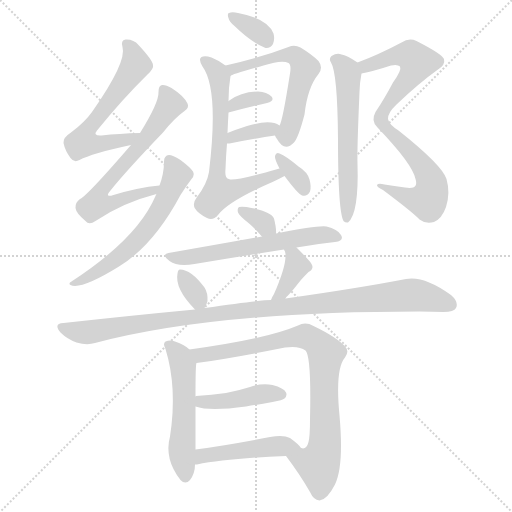
t = 0.00 s
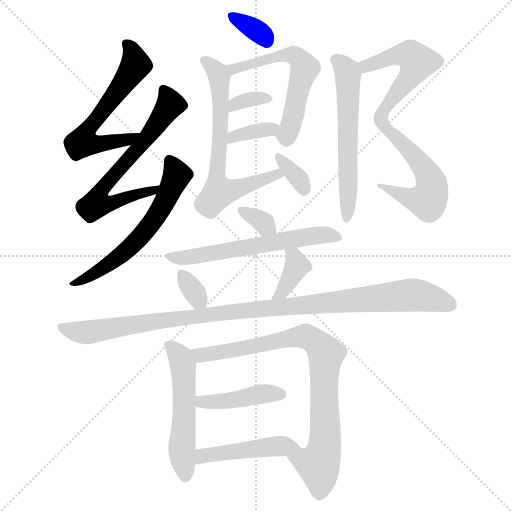
t = 2.75 s
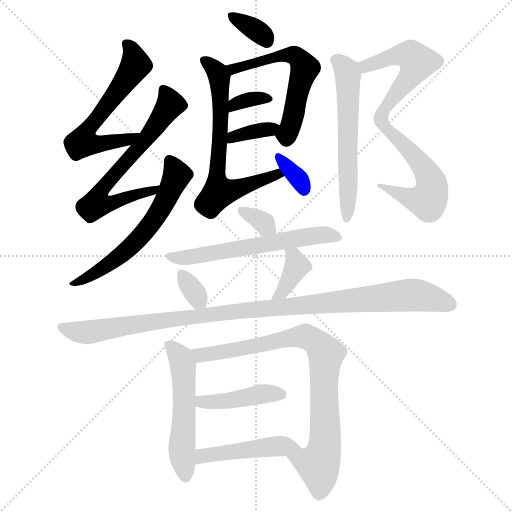
t = 5.50 s
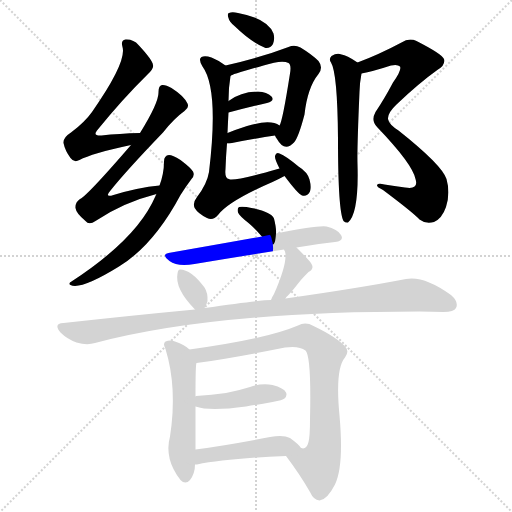
t = 8.25 s
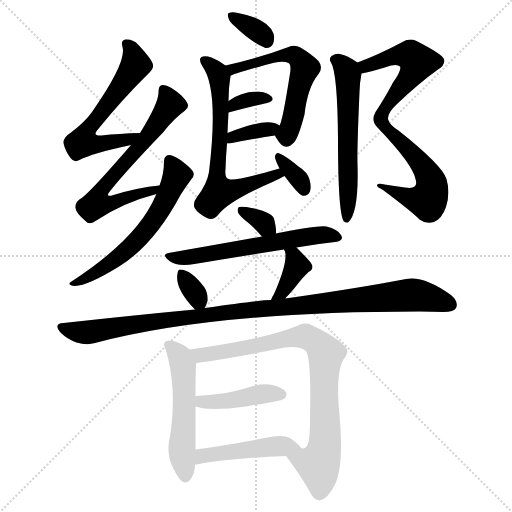
t = 11.00 s
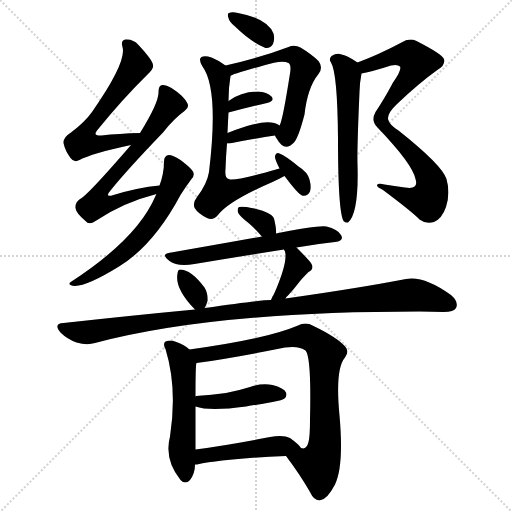
t = 13.75 s

The animated SVG that drew these frames (rendered in a browser with its animation timeline set to each time). Animation: 20 CSS @keyframes rules; one cycle of 13.75 s.

<svg version="1.1" viewBox="0 0 1024 1024" xmlns="http://www.w3.org/2000/svg">
  <g stroke="lightgray" stroke-dasharray="1,1" stroke-width="1" transform="scale(4, 4)">
    <line x1="0" y1="0" x2="256" y2="256"></line>
    <line x1="256" y1="0" x2="0" y2="256"></line>
    <line x1="128" y1="0" x2="128" y2="256"></line>
    <line x1="0" y1="128" x2="256" y2="128"></line>
  </g>
<g transform="scale(1, -1) translate(0, -900)">
   <style type="text/css">
    @keyframes keyframes0 {
      from {
       stroke: blue;
       stroke-dashoffset: 591;
       stroke-width: 128;
       }
       66% {
       animation-timing-function: step-end;
       stroke: blue;
       stroke-dashoffset: 0;
       stroke-width: 128;
       }
       to {
       stroke: black;
       stroke-width: 1024;
       }
       }
       #make-me-a-hanzi-animation-0 {
         animation: keyframes0 0.730957s both;
         animation-delay: 0.000000s;
         animation-timing-function: linear;
       }
    @keyframes keyframes1 {
      from {
       stroke: blue;
       stroke-dashoffset: 650;
       stroke-width: 128;
       }
       68% {
       animation-timing-function: step-end;
       stroke: blue;
       stroke-dashoffset: 0;
       stroke-width: 128;
       }
       to {
       stroke: black;
       stroke-width: 1024;
       }
       }
       #make-me-a-hanzi-animation-1 {
         animation: keyframes1 0.778971s both;
         animation-delay: 0.730957s;
         animation-timing-function: linear;
       }
    @keyframes keyframes2 {
      from {
       stroke: blue;
       stroke-dashoffset: 600;
       stroke-width: 128;
       }
       66% {
       animation-timing-function: step-end;
       stroke: blue;
       stroke-dashoffset: 0;
       stroke-width: 128;
       }
       to {
       stroke: black;
       stroke-width: 1024;
       }
       }
       #make-me-a-hanzi-animation-2 {
         animation: keyframes2 0.738281s both;
         animation-delay: 1.509928s;
         animation-timing-function: linear;
       }
    @keyframes keyframes3 {
      from {
       stroke: blue;
       stroke-dashoffset: 343;
       stroke-width: 128;
       }
       53% {
       animation-timing-function: step-end;
       stroke: blue;
       stroke-dashoffset: 0;
       stroke-width: 128;
       }
       to {
       stroke: black;
       stroke-width: 1024;
       }
       }
       #make-me-a-hanzi-animation-3 {
         animation: keyframes3 0.529134s both;
         animation-delay: 2.248210s;
         animation-timing-function: linear;
       }
    @keyframes keyframes4 {
      from {
       stroke: blue;
       stroke-dashoffset: 578;
       stroke-width: 128;
       }
       65% {
       animation-timing-function: step-end;
       stroke: blue;
       stroke-dashoffset: 0;
       stroke-width: 128;
       }
       to {
       stroke: black;
       stroke-width: 1024;
       }
       }
       #make-me-a-hanzi-animation-4 {
         animation: keyframes4 0.720378s both;
         animation-delay: 2.777344s;
         animation-timing-function: linear;
       }
    @keyframes keyframes5 {
      from {
       stroke: blue;
       stroke-dashoffset: 333;
       stroke-width: 128;
       }
       52% {
       animation-timing-function: step-end;
       stroke: blue;
       stroke-dashoffset: 0;
       stroke-width: 128;
       }
       to {
       stroke: black;
       stroke-width: 1024;
       }
       }
       #make-me-a-hanzi-animation-5 {
         animation: keyframes5 0.520996s both;
         animation-delay: 3.497721s;
         animation-timing-function: linear;
       }
    @keyframes keyframes6 {
      from {
       stroke: blue;
       stroke-dashoffset: 356;
       stroke-width: 128;
       }
       54% {
       animation-timing-function: step-end;
       stroke: blue;
       stroke-dashoffset: 0;
       stroke-width: 128;
       }
       to {
       stroke: black;
       stroke-width: 1024;
       }
       }
       #make-me-a-hanzi-animation-6 {
         animation: keyframes6 0.539714s both;
         animation-delay: 4.018717s;
         animation-timing-function: linear;
       }
    @keyframes keyframes7 {
      from {
       stroke: blue;
       stroke-dashoffset: 662;
       stroke-width: 128;
       }
       68% {
       animation-timing-function: step-end;
       stroke: blue;
       stroke-dashoffset: 0;
       stroke-width: 128;
       }
       to {
       stroke: black;
       stroke-width: 1024;
       }
       }
       #make-me-a-hanzi-animation-7 {
         animation: keyframes7 0.788737s both;
         animation-delay: 4.558431s;
         animation-timing-function: linear;
       }
    @keyframes keyframes8 {
      from {
       stroke: blue;
       stroke-dashoffset: 339;
       stroke-width: 128;
       }
       52% {
       animation-timing-function: step-end;
       stroke: blue;
       stroke-dashoffset: 0;
       stroke-width: 128;
       }
       to {
       stroke: black;
       stroke-width: 1024;
       }
       }
       #make-me-a-hanzi-animation-8 {
         animation: keyframes8 0.525879s both;
         animation-delay: 5.347168s;
         animation-timing-function: linear;
       }
    @keyframes keyframes9 {
      from {
       stroke: blue;
       stroke-dashoffset: 815;
       stroke-width: 128;
       }
       73% {
       animation-timing-function: step-end;
       stroke: blue;
       stroke-dashoffset: 0;
       stroke-width: 128;
       }
       to {
       stroke: black;
       stroke-width: 1024;
       }
       }
       #make-me-a-hanzi-animation-9 {
         animation: keyframes9 0.913249s both;
         animation-delay: 5.873047s;
         animation-timing-function: linear;
       }
    @keyframes keyframes10 {
      from {
       stroke: blue;
       stroke-dashoffset: 583;
       stroke-width: 128;
       }
       65% {
       animation-timing-function: step-end;
       stroke: blue;
       stroke-dashoffset: 0;
       stroke-width: 128;
       }
       to {
       stroke: black;
       stroke-width: 1024;
       }
       }
       #make-me-a-hanzi-animation-10 {
         animation: keyframes10 0.724447s both;
         animation-delay: 6.786296s;
         animation-timing-function: linear;
       }
    @keyframes keyframes11 {
      from {
       stroke: blue;
       stroke-dashoffset: 326;
       stroke-width: 128;
       }
       51% {
       animation-timing-function: step-end;
       stroke: blue;
       stroke-dashoffset: 0;
       stroke-width: 128;
       }
       to {
       stroke: black;
       stroke-width: 1024;
       }
       }
       #make-me-a-hanzi-animation-11 {
         animation: keyframes11 0.515299s both;
         animation-delay: 7.510742s;
         animation-timing-function: linear;
       }
    @keyframes keyframes12 {
      from {
       stroke: blue;
       stroke-dashoffset: 596;
       stroke-width: 128;
       }
       66% {
       animation-timing-function: step-end;
       stroke: blue;
       stroke-dashoffset: 0;
       stroke-width: 128;
       }
       to {
       stroke: black;
       stroke-width: 1024;
       }
       }
       #make-me-a-hanzi-animation-12 {
         animation: keyframes12 0.735026s both;
         animation-delay: 8.026042s;
         animation-timing-function: linear;
       }
    @keyframes keyframes13 {
      from {
       stroke: blue;
       stroke-dashoffset: 325;
       stroke-width: 128;
       }
       51% {
       animation-timing-function: step-end;
       stroke: blue;
       stroke-dashoffset: 0;
       stroke-width: 128;
       }
       to {
       stroke: black;
       stroke-width: 1024;
       }
       }
       #make-me-a-hanzi-animation-13 {
         animation: keyframes13 0.514486s both;
         animation-delay: 8.761068s;
         animation-timing-function: linear;
       }
    @keyframes keyframes14 {
      from {
       stroke: blue;
       stroke-dashoffset: 376;
       stroke-width: 128;
       }
       55% {
       animation-timing-function: step-end;
       stroke: blue;
       stroke-dashoffset: 0;
       stroke-width: 128;
       }
       to {
       stroke: black;
       stroke-width: 1024;
       }
       }
       #make-me-a-hanzi-animation-14 {
         animation: keyframes14 0.555990s both;
         animation-delay: 9.275553s;
         animation-timing-function: linear;
       }
    @keyframes keyframes15 {
      from {
       stroke: blue;
       stroke-dashoffset: 1041;
       stroke-width: 128;
       }
       77% {
       animation-timing-function: step-end;
       stroke: blue;
       stroke-dashoffset: 0;
       stroke-width: 128;
       }
       to {
       stroke: black;
       stroke-width: 1024;
       }
       }
       #make-me-a-hanzi-animation-15 {
         animation: keyframes15 1.097168s both;
         animation-delay: 9.831543s;
         animation-timing-function: linear;
       }
    @keyframes keyframes16 {
      from {
       stroke: blue;
       stroke-dashoffset: 529;
       stroke-width: 128;
       }
       63% {
       animation-timing-function: step-end;
       stroke: blue;
       stroke-dashoffset: 0;
       stroke-width: 128;
       }
       to {
       stroke: black;
       stroke-width: 1024;
       }
       }
       #make-me-a-hanzi-animation-16 {
         animation: keyframes16 0.680501s both;
         animation-delay: 10.928711s;
         animation-timing-function: linear;
       }
    @keyframes keyframes17 {
      from {
       stroke: blue;
       stroke-dashoffset: 821;
       stroke-width: 128;
       }
       73% {
       animation-timing-function: step-end;
       stroke: blue;
       stroke-dashoffset: 0;
       stroke-width: 128;
       }
       to {
       stroke: black;
       stroke-width: 1024;
       }
       }
       #make-me-a-hanzi-animation-17 {
         animation: keyframes17 0.918132s both;
         animation-delay: 11.609212s;
         animation-timing-function: linear;
       }
    @keyframes keyframes18 {
      from {
       stroke: blue;
       stroke-dashoffset: 422;
       stroke-width: 128;
       }
       58% {
       animation-timing-function: step-end;
       stroke: blue;
       stroke-dashoffset: 0;
       stroke-width: 128;
       }
       to {
       stroke: black;
       stroke-width: 1024;
       }
       }
       #make-me-a-hanzi-animation-18 {
         animation: keyframes18 0.593424s both;
         animation-delay: 12.527344s;
         animation-timing-function: linear;
       }
    @keyframes keyframes19 {
      from {
       stroke: blue;
       stroke-dashoffset: 463;
       stroke-width: 128;
       }
       60% {
       animation-timing-function: step-end;
       stroke: blue;
       stroke-dashoffset: 0;
       stroke-width: 128;
       }
       to {
       stroke: black;
       stroke-width: 1024;
       }
       }
       #make-me-a-hanzi-animation-19 {
         animation: keyframes19 0.626790s both;
         animation-delay: 13.120768s;
         animation-timing-function: linear;
       }
</style>
<path d="M 280.0 634.0 Q 238.0 633.0 203.0 629.0 Q 185.0 628.0 194.0 639.0 Q 246.0 703.0 295.0 751.0 Q 308.0 763.0 306.0 770.0 Q 305.0 780.0 277.0 810.0 Q 267.0 822.0 251.0 821.0 Q 241.0 820.0 245.0 806.0 Q 254.0 776.0 184.0 676.0 Q 169.0 655.0 142.0 635.0 Q 126.0 625.0 127.0 614.0 Q 130.0 599.0 141.0 584.0 Q 148.0 574.0 159.0 580.0 Q 183.0 593.0 262.0 610.0 C 291.0 616.0 310.0 635.0 280.0 634.0 Z" fill="lightgray"></path> 
<path d="M 319.0 529.0 Q 276.0 525.0 227.0 510.0 Q 208.0 504.0 221.0 519.0 Q 252.0 558.0 326.0 635.0 Q 348.0 663.0 369.0 678.0 Q 379.0 685.0 375.0 693.0 Q 368.0 708.0 343.0 724.0 Q 331.0 731.0 324.0 730.0 Q 317.0 729.0 317.0 716.0 Q 318.0 695.0 280.0 634.0 L 262.0 610.0 Q 174.0 508.0 160.0 502.0 Q 150.0 495.0 151.0 484.0 Q 152.0 474.0 171.0 458.0 Q 178.0 449.0 191.0 458.0 Q 246.0 495.0 313.0 512.0 C 342.0 520.0 349.0 532.0 319.0 529.0 Z" fill="lightgray"></path> 
<path d="M 313.0 512.0 Q 312.0 511.0 311.0 508.0 Q 275.0 423.0 143.0 337.0 Q 136.0 333.0 141.0 330.0 Q 162.0 320.0 238.0 367.0 Q 307.0 409.0 361.0 510.0 Q 371.0 526.0 383.0 542.0 Q 390.0 549.0 386.0 557.0 Q 382.0 564.0 361.0 580.0 Q 345.0 590.0 338.0 590.0 Q 328.0 589.0 328.0 577.0 Q 328.0 553.0 319.0 529.0 L 313.0 512.0 Z" fill="lightgray"></path> 
<path d="M 469.0 848.0 Q 503.0 815.0 531.0 804.0 Q 541.0 803.0 546.0 812.0 Q 550.0 822.0 547.0 833.0 Q 535.0 863.0 476.0 874.0 Q 464.0 877.0 458.0 874.0 Q 454.0 873.0 457.0 864.0 Q 458.0 857.0 469.0 848.0 Z" fill="lightgray"></path> 
<path d="M 550.0 629.0 Q 551.0 626.0 554.0 622.0 Q 569.0 595.0 588.0 615.0 Q 597.0 625.0 609.0 671.0 Q 615.0 725.0 637.0 752.0 Q 647.0 765.0 637.0 778.0 Q 624.0 791.0 601.0 805.0 Q 589.0 811.0 577.0 806.0 Q 519.0 784.0 451.0 769.0 C 422.0 762.0 434.0 736.0 461.0 748.0 Q 462.0 751.0 527.0 769.0 Q 564.0 781.0 577.0 774.0 Q 583.0 770.0 580.0 753.0 Q 565.0 657.0 559.0 649.0 C 551.0 627.0 549.0 631.0 550.0 629.0 Z" fill="lightgray"></path> 
<path d="M 457.0 675.0 Q 502.0 687.0 534.0 694.0 Q 550.0 698.0 543.0 707.0 Q 534.0 716.0 516.0 717.0 Q 483.0 717.0 457.0 698.0 C 433.0 681.0 428.0 667.0 457.0 675.0 Z" fill="lightgray"></path> 
<path d="M 454.0 613.0 Q 455.0 613.0 459.0 613.0 Q 510.0 623.0 550.0 629.0 C 580.0 633.0 583.0 634.0 559.0 649.0 Q 541.0 662.0 494.0 648.0 Q 472.0 641.0 455.0 634.0 C 427.0 623.0 424.0 613.0 454.0 613.0 Z" fill="lightgray"></path> 
<path d="M 559.0 563.0 Q 465.0 536.0 458.0 542.0 Q 449.0 543.0 451.0 562.0 Q 452.0 590.0 454.0 613.0 L 455.0 634.0 Q 456.0 658.0 457.0 675.0 L 457.0 698.0 Q 457.0 725.0 461.0 748.0 C 463.0 761.0 463.0 761.0 451.0 769.0 Q 438.0 779.0 423.0 785.0 Q 410.0 789.0 403.0 786.0 Q 396.0 782.0 405.0 767.0 Q 438.0 722.0 418.0 556.0 Q 414.0 532.0 394.0 506.0 Q 384.0 493.0 390.0 483.0 Q 396.0 473.0 414.0 464.0 Q 426.0 458.0 436.0 470.0 Q 457.0 498.0 545.0 536.0 Q 558.0 542.0 569.0 548.0 C 596.0 562.0 588.0 571.0 559.0 563.0 Z" fill="lightgray"></path> 
<path d="M 569.0 548.0 Q 596.0 512.0 604.0 509.0 Q 614.0 506.0 620.0 517.0 Q 623.0 526.0 619.0 541.0 Q 615.0 556.0 597.0 567.0 Q 572.0 588.0 559.0 593.0 Q 552.0 596.0 550.0 588.0 Q 549.0 582.0 559.0 563.0 L 569.0 548.0 Z" fill="lightgray"></path> 
<path d="M 723.0 753.0 Q 745.0 757.0 782.0 769.0 Q 795.0 772.0 800.0 767.0 Q 804.0 760.0 786.0 735.0 Q 768.0 701.0 751.0 676.0 Q 741.0 658.0 755.0 645.0 Q 825.0 572.0 831.0 542.0 Q 838.0 520.0 810.0 525.0 Q 788.0 528.0 769.0 531.0 Q 756.0 534.0 754.0 530.0 Q 753.0 526.0 766.0 520.0 Q 826.0 475.0 839.0 461.0 Q 852.0 451.0 868.0 456.0 Q 884.0 463.0 892.0 486.0 Q 901.0 514.0 893.0 542.0 Q 884.0 570.0 797.0 639.0 Q 778.0 651.0 776.0 662.0 Q 775.0 674.0 793.0 691.0 Q 838.0 734.0 876.0 761.0 Q 891.0 770.0 888.0 782.0 Q 884.0 792.0 833.0 818.0 Q 818.0 825.0 803.0 815.0 Q 758.0 791.0 715.0 775.0 C 687.0 764.0 694.0 747.0 723.0 753.0 Z" fill="lightgray"></path> 
<path d="M 715.0 775.0 Q 693.0 790.0 683.0 791.0 Q 674.0 795.0 663.0 788.0 Q 657.0 782.0 662.0 775.0 Q 675.0 754.0 676.0 622.0 Q 676.0 478.0 687.0 458.0 Q 691.0 454.0 696.0 455.0 Q 718.0 473.0 715.0 572.0 Q 714.0 602.0 719.0 716.0 Q 719.0 732.0 723.0 753.0 C 726.0 768.0 726.0 768.0 715.0 775.0 Z" fill="lightgray"></path> 
<path d="M 552.0 433.0 Q 553.0 443.0 548.0 463.0 Q 542.0 478.0 493.0 486.0 Q 483.0 487.0 478.0 486.0 Q 474.0 483.0 476.0 475.0 Q 479.0 468.0 497.0 454.0 Q 509.0 444.0 521.0 430.0 Q 522.0 429.0 524.0 427.0 C 545.0 406.0 550.0 403.0 552.0 433.0 Z" fill="lightgray"></path> 
<path d="M 593.0 405.0 Q 632.0 412.0 670.0 416.0 Q 689.0 419.0 682.0 430.0 Q 675.0 442.0 653.0 447.0 Q 638.0 450.0 552.0 433.0 L 524.0 427.0 Q 424.0 409.0 337.0 394.0 Q 322.0 391.0 339.0 378.0 Q 355.0 366.0 389.0 372.0 Q 485.0 388.0 568.0 401.0 L 593.0 405.0 Z" fill="lightgray"></path> 
<path d="M 409.0 284.0 Q 413.0 290.0 415.0 298.0 Q 416.0 314.0 409.0 325.0 Q 382.0 361.0 360.0 361.0 Q 356.0 361.0 355.0 353.0 Q 349.0 323.0 390.0 281.0 C 401.0 270.0 401.0 270.0 409.0 284.0 Z" fill="lightgray"></path> 
<path d="M 571.0 303.0 Q 572.0 306.0 576.0 309.0 Q 588.0 322.0 601.0 339.0 Q 607.0 346.0 617.0 356.0 Q 629.0 363.0 623.0 372.0 Q 622.0 376.0 593.0 405.0 C 572.0 426.0 555.0 428.0 568.0 401.0 Q 568.0 400.0 570.0 397.0 Q 576.0 376.0 548.0 312.0 Q 544.0 306.0 542.0 300.0 C 531.0 272.0 555.0 278.0 571.0 303.0 Z" fill="lightgray"></path> 
<path d="M 542.0 300.0 Q 520.0 300.0 409.0 284.0 L 390.0 281.0 Q 263.0 269.0 127.0 254.0 Q 106.0 253.0 121.0 235.0 Q 134.0 222.0 153.0 215.0 Q 174.0 209.0 190.0 214.0 Q 427.0 277.0 839.0 277.0 Q 864.0 277.0 887.0 276.0 Q 908.0 276.0 912.0 284.0 Q 918.0 296.0 902.0 310.0 Q 848.0 349.0 812.0 342.0 Q 719.0 324.0 571.0 303.0 L 542.0 300.0 Z" fill="lightgray"></path> 
<path d="M 379.0 201.0 Q 370.0 210.0 350.0 217.0 Q 341.0 221.0 331.0 217.0 Q 325.0 213.0 331.0 202.0 Q 355.0 124.0 340.0 27.0 Q 328.0 -18.0 361.0 -60.0 Q 371.0 -70.0 380.0 -60.0 Q 390.0 -47.0 390.0 -29.0 L 391.0 1.0 Q 391.0 43.0 391.0 87.0 L 391.0 107.0 Q 391.0 173.0 393.0 174.0 C 395.0 188.0 395.0 188.0 379.0 201.0 Z" fill="lightgray"></path> 
<path d="M 572.0 -12.0 Q 600.0 -49.0 620.0 -84.0 Q 627.0 -100.0 639.0 -101.0 Q 654.0 -100.0 670.0 -69.0 Q 688.0 -32.0 679.0 69.0 Q 670.0 162.0 690.0 185.0 Q 699.0 197.0 691.0 206.0 Q 675.0 225.0 627.0 248.0 Q 611.0 257.0 596.0 249.0 Q 533.0 222.0 379.0 201.0 C 349.0 197.0 363.0 170.0 393.0 174.0 Q 460.0 183.0 570.0 205.0 Q 598.0 209.0 611.0 199.0 Q 623.0 187.0 620.0 61.0 Q 620.0 27.0 617.0 16.0 Q 613.0 0.0 602.0 4.0 C 577.0 -12.0 570.0 -10.0 572.0 -12.0 Z" fill="lightgray"></path> 
<path d="M 391.0 87.0 Q 419.0 77.0 492.0 87.0 Q 517.0 91.0 545.0 96.0 Q 566.0 100.0 569.0 103.0 Q 575.0 109.0 572.0 115.0 Q 568.0 124.0 545.0 130.0 Q 523.0 134.0 500.0 126.0 Q 478.0 119.0 452.0 114.0 Q 424.0 110.0 392.0 108.0 Q 391.0 108.0 391.0 107.0 C 362.0 100.0 362.0 96.0 391.0 87.0 Z" fill="lightgray"></path> 
<path d="M 390.0 -29.0 Q 391.0 -29.0 394.0 -29.0 Q 452.0 -17.0 572.0 -12.0 C 602.0 -11.0 613.0 -10.0 602.0 4.0 Q 598.0 11.0 580.0 24.0 Q 567.0 31.0 540.0 26.0 Q 458.0 10.0 391.0 1.0 C 361.0 -3.0 360.0 -32.0 390.0 -29.0 Z" fill="lightgray"></path> 
      <clipPath id="make-me-a-hanzi-clip-0">
      <path d="M 280.0 634.0 Q 238.0 633.0 203.0 629.0 Q 185.0 628.0 194.0 639.0 Q 246.0 703.0 295.0 751.0 Q 308.0 763.0 306.0 770.0 Q 305.0 780.0 277.0 810.0 Q 267.0 822.0 251.0 821.0 Q 241.0 820.0 245.0 806.0 Q 254.0 776.0 184.0 676.0 Q 169.0 655.0 142.0 635.0 Q 126.0 625.0 127.0 614.0 Q 130.0 599.0 141.0 584.0 Q 148.0 574.0 159.0 580.0 Q 183.0 593.0 262.0 610.0 C 291.0 616.0 310.0 635.0 280.0 634.0 Z" fill="lightgray"></path>
      </clipPath>
      <path clip-path="url(#make-me-a-hanzi-clip-0)" d="M 252.0 812.0 L 268.0 789.0 L 270.0 767.0 L 173.0 636.0 L 174.0 617.0 L 192.0 612.0 L 249.0 618.0 L 272.0 631.0 " fill="none" id="make-me-a-hanzi-animation-0" stroke-dasharray="463 926" stroke-linecap="round"></path>

      <clipPath id="make-me-a-hanzi-clip-1">
      <path d="M 319.0 529.0 Q 276.0 525.0 227.0 510.0 Q 208.0 504.0 221.0 519.0 Q 252.0 558.0 326.0 635.0 Q 348.0 663.0 369.0 678.0 Q 379.0 685.0 375.0 693.0 Q 368.0 708.0 343.0 724.0 Q 331.0 731.0 324.0 730.0 Q 317.0 729.0 317.0 716.0 Q 318.0 695.0 280.0 634.0 L 262.0 610.0 Q 174.0 508.0 160.0 502.0 Q 150.0 495.0 151.0 484.0 Q 152.0 474.0 171.0 458.0 Q 178.0 449.0 191.0 458.0 Q 246.0 495.0 313.0 512.0 C 342.0 520.0 349.0 532.0 319.0 529.0 Z" fill="lightgray"></path>
      </clipPath>
      <path clip-path="url(#make-me-a-hanzi-clip-1)" d="M 327.0 720.0 L 341.0 691.0 L 294.0 623.0 L 208.0 528.0 L 200.0 498.0 L 230.0 495.0 L 307.0 519.0 L 312.0 527.0 " fill="none" id="make-me-a-hanzi-animation-1" stroke-dasharray="522 1044" stroke-linecap="round"></path>

      <clipPath id="make-me-a-hanzi-clip-2">
      <path d="M 313.0 512.0 Q 312.0 511.0 311.0 508.0 Q 275.0 423.0 143.0 337.0 Q 136.0 333.0 141.0 330.0 Q 162.0 320.0 238.0 367.0 Q 307.0 409.0 361.0 510.0 Q 371.0 526.0 383.0 542.0 Q 390.0 549.0 386.0 557.0 Q 382.0 564.0 361.0 580.0 Q 345.0 590.0 338.0 590.0 Q 328.0 589.0 328.0 577.0 Q 328.0 553.0 319.0 529.0 L 313.0 512.0 Z" fill="lightgray"></path>
      </clipPath>
      <path clip-path="url(#make-me-a-hanzi-clip-2)" d="M 339.0 579.0 L 354.0 550.0 L 321.0 481.0 L 294.0 442.0 L 221.0 372.0 L 187.0 350.0 L 145.0 333.0 " fill="none" id="make-me-a-hanzi-animation-2" stroke-dasharray="472 944" stroke-linecap="round"></path>

      <clipPath id="make-me-a-hanzi-clip-3">
      <path d="M 469.0 848.0 Q 503.0 815.0 531.0 804.0 Q 541.0 803.0 546.0 812.0 Q 550.0 822.0 547.0 833.0 Q 535.0 863.0 476.0 874.0 Q 464.0 877.0 458.0 874.0 Q 454.0 873.0 457.0 864.0 Q 458.0 857.0 469.0 848.0 Z" fill="lightgray"></path>
      </clipPath>
      <path clip-path="url(#make-me-a-hanzi-clip-3)" d="M 463.0 868.0 L 508.0 843.0 L 533.0 818.0 " fill="none" id="make-me-a-hanzi-animation-3" stroke-dasharray="215 430" stroke-linecap="round"></path>

      <clipPath id="make-me-a-hanzi-clip-4">
      <path d="M 550.0 629.0 Q 551.0 626.0 554.0 622.0 Q 569.0 595.0 588.0 615.0 Q 597.0 625.0 609.0 671.0 Q 615.0 725.0 637.0 752.0 Q 647.0 765.0 637.0 778.0 Q 624.0 791.0 601.0 805.0 Q 589.0 811.0 577.0 806.0 Q 519.0 784.0 451.0 769.0 C 422.0 762.0 434.0 736.0 461.0 748.0 Q 462.0 751.0 527.0 769.0 Q 564.0 781.0 577.0 774.0 Q 583.0 770.0 580.0 753.0 Q 565.0 657.0 559.0 649.0 C 551.0 627.0 549.0 631.0 550.0 629.0 Z" fill="lightgray"></path>
      </clipPath>
      <path clip-path="url(#make-me-a-hanzi-clip-4)" d="M 460.0 754.0 L 466.0 762.0 L 563.0 788.0 L 586.0 790.0 L 599.0 781.0 L 610.0 763.0 L 599.0 737.0 L 587.0 666.0 L 573.0 630.0 L 560.0 630.0 " fill="none" id="make-me-a-hanzi-animation-4" stroke-dasharray="450 900" stroke-linecap="round"></path>

      <clipPath id="make-me-a-hanzi-clip-5">
      <path d="M 457.0 675.0 Q 502.0 687.0 534.0 694.0 Q 550.0 698.0 543.0 707.0 Q 534.0 716.0 516.0 717.0 Q 483.0 717.0 457.0 698.0 C 433.0 681.0 428.0 667.0 457.0 675.0 Z" fill="lightgray"></path>
      </clipPath>
      <path clip-path="url(#make-me-a-hanzi-clip-5)" d="M 465.0 681.0 L 469.0 692.0 L 483.0 697.0 L 533.0 704.0 " fill="none" id="make-me-a-hanzi-animation-5" stroke-dasharray="205 410" stroke-linecap="round"></path>

      <clipPath id="make-me-a-hanzi-clip-6">
      <path d="M 454.0 613.0 Q 455.0 613.0 459.0 613.0 Q 510.0 623.0 550.0 629.0 C 580.0 633.0 583.0 634.0 559.0 649.0 Q 541.0 662.0 494.0 648.0 Q 472.0 641.0 455.0 634.0 C 427.0 623.0 424.0 613.0 454.0 613.0 Z" fill="lightgray"></path>
      </clipPath>
      <path clip-path="url(#make-me-a-hanzi-clip-6)" d="M 457.0 618.0 L 477.0 630.0 L 552.0 646.0 " fill="none" id="make-me-a-hanzi-animation-6" stroke-dasharray="228 456" stroke-linecap="round"></path>

      <clipPath id="make-me-a-hanzi-clip-7">
      <path d="M 559.0 563.0 Q 465.0 536.0 458.0 542.0 Q 449.0 543.0 451.0 562.0 Q 452.0 590.0 454.0 613.0 L 455.0 634.0 Q 456.0 658.0 457.0 675.0 L 457.0 698.0 Q 457.0 725.0 461.0 748.0 C 463.0 761.0 463.0 761.0 451.0 769.0 Q 438.0 779.0 423.0 785.0 Q 410.0 789.0 403.0 786.0 Q 396.0 782.0 405.0 767.0 Q 438.0 722.0 418.0 556.0 Q 414.0 532.0 394.0 506.0 Q 384.0 493.0 390.0 483.0 Q 396.0 473.0 414.0 464.0 Q 426.0 458.0 436.0 470.0 Q 457.0 498.0 545.0 536.0 Q 558.0 542.0 569.0 548.0 C 596.0 562.0 588.0 571.0 559.0 563.0 Z" fill="lightgray"></path>
      </clipPath>
      <path clip-path="url(#make-me-a-hanzi-clip-7)" d="M 408.0 780.0 L 429.0 762.0 L 438.0 742.0 L 441.0 642.0 L 433.0 546.0 L 439.0 516.0 L 472.0 521.0 L 552.0 553.0 L 561.0 548.0 " fill="none" id="make-me-a-hanzi-animation-7" stroke-dasharray="534 1068" stroke-linecap="round"></path>

      <clipPath id="make-me-a-hanzi-clip-8">
      <path d="M 569.0 548.0 Q 596.0 512.0 604.0 509.0 Q 614.0 506.0 620.0 517.0 Q 623.0 526.0 619.0 541.0 Q 615.0 556.0 597.0 567.0 Q 572.0 588.0 559.0 593.0 Q 552.0 596.0 550.0 588.0 Q 549.0 582.0 559.0 563.0 L 569.0 548.0 Z" fill="lightgray"></path>
      </clipPath>
      <path clip-path="url(#make-me-a-hanzi-clip-8)" d="M 558.0 585.0 L 597.0 543.0 L 608.0 520.0 " fill="none" id="make-me-a-hanzi-animation-8" stroke-dasharray="211 422" stroke-linecap="round"></path>

      <clipPath id="make-me-a-hanzi-clip-9">
      <path d="M 723.0 753.0 Q 745.0 757.0 782.0 769.0 Q 795.0 772.0 800.0 767.0 Q 804.0 760.0 786.0 735.0 Q 768.0 701.0 751.0 676.0 Q 741.0 658.0 755.0 645.0 Q 825.0 572.0 831.0 542.0 Q 838.0 520.0 810.0 525.0 Q 788.0 528.0 769.0 531.0 Q 756.0 534.0 754.0 530.0 Q 753.0 526.0 766.0 520.0 Q 826.0 475.0 839.0 461.0 Q 852.0 451.0 868.0 456.0 Q 884.0 463.0 892.0 486.0 Q 901.0 514.0 893.0 542.0 Q 884.0 570.0 797.0 639.0 Q 778.0 651.0 776.0 662.0 Q 775.0 674.0 793.0 691.0 Q 838.0 734.0 876.0 761.0 Q 891.0 770.0 888.0 782.0 Q 884.0 792.0 833.0 818.0 Q 818.0 825.0 803.0 815.0 Q 758.0 791.0 715.0 775.0 C 687.0 764.0 694.0 747.0 723.0 753.0 Z" fill="lightgray"></path>
      </clipPath>
      <path clip-path="url(#make-me-a-hanzi-clip-9)" d="M 723.0 772.0 L 731.0 768.0 L 808.0 791.0 L 821.0 790.0 L 835.0 776.0 L 761.0 665.0 L 769.0 644.0 L 798.0 622.0 L 849.0 563.0 L 860.0 544.0 L 861.0 510.0 L 854.0 498.0 L 837.0 499.0 L 762.0 527.0 " fill="none" id="make-me-a-hanzi-animation-9" stroke-dasharray="687 1374" stroke-linecap="round"></path>

      <clipPath id="make-me-a-hanzi-clip-10">
      <path d="M 715.0 775.0 Q 693.0 790.0 683.0 791.0 Q 674.0 795.0 663.0 788.0 Q 657.0 782.0 662.0 775.0 Q 675.0 754.0 676.0 622.0 Q 676.0 478.0 687.0 458.0 Q 691.0 454.0 696.0 455.0 Q 718.0 473.0 715.0 572.0 Q 714.0 602.0 719.0 716.0 Q 719.0 732.0 723.0 753.0 C 726.0 768.0 726.0 768.0 715.0 775.0 Z" fill="lightgray"></path>
      </clipPath>
      <path clip-path="url(#make-me-a-hanzi-clip-10)" d="M 672.0 781.0 L 696.0 750.0 L 693.0 462.0 " fill="none" id="make-me-a-hanzi-animation-10" stroke-dasharray="455 910" stroke-linecap="round"></path>

      <clipPath id="make-me-a-hanzi-clip-11">
      <path d="M 552.0 433.0 Q 553.0 443.0 548.0 463.0 Q 542.0 478.0 493.0 486.0 Q 483.0 487.0 478.0 486.0 Q 474.0 483.0 476.0 475.0 Q 479.0 468.0 497.0 454.0 Q 509.0 444.0 521.0 430.0 Q 522.0 429.0 524.0 427.0 C 545.0 406.0 550.0 403.0 552.0 433.0 Z" fill="lightgray"></path>
      </clipPath>
      <path clip-path="url(#make-me-a-hanzi-clip-11)" d="M 486.0 479.0 L 518.0 462.0 L 543.0 439.0 " fill="none" id="make-me-a-hanzi-animation-11" stroke-dasharray="198 396" stroke-linecap="round"></path>

      <clipPath id="make-me-a-hanzi-clip-12">
      <path d="M 593.0 405.0 Q 632.0 412.0 670.0 416.0 Q 689.0 419.0 682.0 430.0 Q 675.0 442.0 653.0 447.0 Q 638.0 450.0 552.0 433.0 L 524.0 427.0 Q 424.0 409.0 337.0 394.0 Q 322.0 391.0 339.0 378.0 Q 355.0 366.0 389.0 372.0 Q 485.0 388.0 568.0 401.0 L 593.0 405.0 Z" fill="lightgray"></path>
      </clipPath>
      <path clip-path="url(#make-me-a-hanzi-clip-12)" d="M 338.0 386.0 L 367.0 384.0 L 635.0 430.0 L 674.0 425.0 " fill="none" id="make-me-a-hanzi-animation-12" stroke-dasharray="468 936" stroke-linecap="round"></path>

      <clipPath id="make-me-a-hanzi-clip-13">
      <path d="M 409.0 284.0 Q 413.0 290.0 415.0 298.0 Q 416.0 314.0 409.0 325.0 Q 382.0 361.0 360.0 361.0 Q 356.0 361.0 355.0 353.0 Q 349.0 323.0 390.0 281.0 C 401.0 270.0 401.0 270.0 409.0 284.0 Z" fill="lightgray"></path>
      </clipPath>
      <path clip-path="url(#make-me-a-hanzi-clip-13)" d="M 364.0 353.0 L 402.0 295.0 " fill="none" id="make-me-a-hanzi-animation-13" stroke-dasharray="197 394" stroke-linecap="round"></path>

      <clipPath id="make-me-a-hanzi-clip-14">
      <path d="M 571.0 303.0 Q 572.0 306.0 576.0 309.0 Q 588.0 322.0 601.0 339.0 Q 607.0 346.0 617.0 356.0 Q 629.0 363.0 623.0 372.0 Q 622.0 376.0 593.0 405.0 C 572.0 426.0 555.0 428.0 568.0 401.0 Q 568.0 400.0 570.0 397.0 Q 576.0 376.0 548.0 312.0 Q 544.0 306.0 542.0 300.0 C 531.0 272.0 555.0 278.0 571.0 303.0 Z" fill="lightgray"></path>
      </clipPath>
      <path clip-path="url(#make-me-a-hanzi-clip-14)" d="M 574.0 402.0 L 590.0 387.0 L 593.0 367.0 L 569.0 323.0 L 549.0 304.0 " fill="none" id="make-me-a-hanzi-animation-14" stroke-dasharray="248 496" stroke-linecap="round"></path>

      <clipPath id="make-me-a-hanzi-clip-15">
      <path d="M 542.0 300.0 Q 520.0 300.0 409.0 284.0 L 390.0 281.0 Q 263.0 269.0 127.0 254.0 Q 106.0 253.0 121.0 235.0 Q 134.0 222.0 153.0 215.0 Q 174.0 209.0 190.0 214.0 Q 427.0 277.0 839.0 277.0 Q 864.0 277.0 887.0 276.0 Q 908.0 276.0 912.0 284.0 Q 918.0 296.0 902.0 310.0 Q 848.0 349.0 812.0 342.0 Q 719.0 324.0 571.0 303.0 L 542.0 300.0 Z" fill="lightgray"></path>
      </clipPath>
      <path clip-path="url(#make-me-a-hanzi-clip-15)" d="M 124.0 244.0 L 173.0 235.0 L 445.0 276.0 L 821.0 310.0 L 864.0 304.0 L 901.0 291.0 " fill="none" id="make-me-a-hanzi-animation-15" stroke-dasharray="913 1826" stroke-linecap="round"></path>

      <clipPath id="make-me-a-hanzi-clip-16">
      <path d="M 379.0 201.0 Q 370.0 210.0 350.0 217.0 Q 341.0 221.0 331.0 217.0 Q 325.0 213.0 331.0 202.0 Q 355.0 124.0 340.0 27.0 Q 328.0 -18.0 361.0 -60.0 Q 371.0 -70.0 380.0 -60.0 Q 390.0 -47.0 390.0 -29.0 L 391.0 1.0 Q 391.0 43.0 391.0 87.0 L 391.0 107.0 Q 391.0 173.0 393.0 174.0 C 395.0 188.0 395.0 188.0 379.0 201.0 Z" fill="lightgray"></path>
      </clipPath>
      <path clip-path="url(#make-me-a-hanzi-clip-16)" d="M 338.0 210.0 L 357.0 191.0 L 366.0 169.0 L 369.0 80.0 L 364.0 -6.0 L 371.0 -53.0 " fill="none" id="make-me-a-hanzi-animation-16" stroke-dasharray="401 802" stroke-linecap="round"></path>

      <clipPath id="make-me-a-hanzi-clip-17">
      <path d="M 572.0 -12.0 Q 600.0 -49.0 620.0 -84.0 Q 627.0 -100.0 639.0 -101.0 Q 654.0 -100.0 670.0 -69.0 Q 688.0 -32.0 679.0 69.0 Q 670.0 162.0 690.0 185.0 Q 699.0 197.0 691.0 206.0 Q 675.0 225.0 627.0 248.0 Q 611.0 257.0 596.0 249.0 Q 533.0 222.0 379.0 201.0 C 349.0 197.0 363.0 170.0 393.0 174.0 Q 460.0 183.0 570.0 205.0 Q 598.0 209.0 611.0 199.0 Q 623.0 187.0 620.0 61.0 Q 620.0 27.0 617.0 16.0 Q 613.0 0.0 602.0 4.0 C 577.0 -12.0 570.0 -10.0 572.0 -12.0 Z" fill="lightgray"></path>
      </clipPath>
      <path clip-path="url(#make-me-a-hanzi-clip-17)" d="M 390.0 198.0 L 400.0 190.0 L 421.0 192.0 L 600.0 227.0 L 625.0 222.0 L 639.0 210.0 L 652.0 192.0 L 648.0 1.0 L 637.0 -30.0 L 580.0 -15.0 " fill="none" id="make-me-a-hanzi-animation-17" stroke-dasharray="693 1386" stroke-linecap="round"></path>

      <clipPath id="make-me-a-hanzi-clip-18">
      <path d="M 391.0 87.0 Q 419.0 77.0 492.0 87.0 Q 517.0 91.0 545.0 96.0 Q 566.0 100.0 569.0 103.0 Q 575.0 109.0 572.0 115.0 Q 568.0 124.0 545.0 130.0 Q 523.0 134.0 500.0 126.0 Q 478.0 119.0 452.0 114.0 Q 424.0 110.0 392.0 108.0 Q 391.0 108.0 391.0 107.0 C 362.0 100.0 362.0 96.0 391.0 87.0 Z" fill="lightgray"></path>
      </clipPath>
      <path clip-path="url(#make-me-a-hanzi-clip-18)" d="M 397.0 102.0 L 430.0 96.0 L 535.0 113.0 L 561.0 111.0 " fill="none" id="make-me-a-hanzi-animation-18" stroke-dasharray="294 588" stroke-linecap="round"></path>

      <clipPath id="make-me-a-hanzi-clip-19">
      <path d="M 390.0 -29.0 Q 391.0 -29.0 394.0 -29.0 Q 452.0 -17.0 572.0 -12.0 C 602.0 -11.0 613.0 -10.0 602.0 4.0 Q 598.0 11.0 580.0 24.0 Q 567.0 31.0 540.0 26.0 Q 458.0 10.0 391.0 1.0 C 361.0 -3.0 360.0 -32.0 390.0 -29.0 Z" fill="lightgray"></path>
      </clipPath>
      <path clip-path="url(#make-me-a-hanzi-clip-19)" d="M 392.0 -22.0 L 413.0 -10.0 L 487.0 0.0 L 551.0 8.0 L 595.0 5.0 " fill="none" id="make-me-a-hanzi-animation-19" stroke-dasharray="335 670" stroke-linecap="round"></path>

</g>
</svg>
